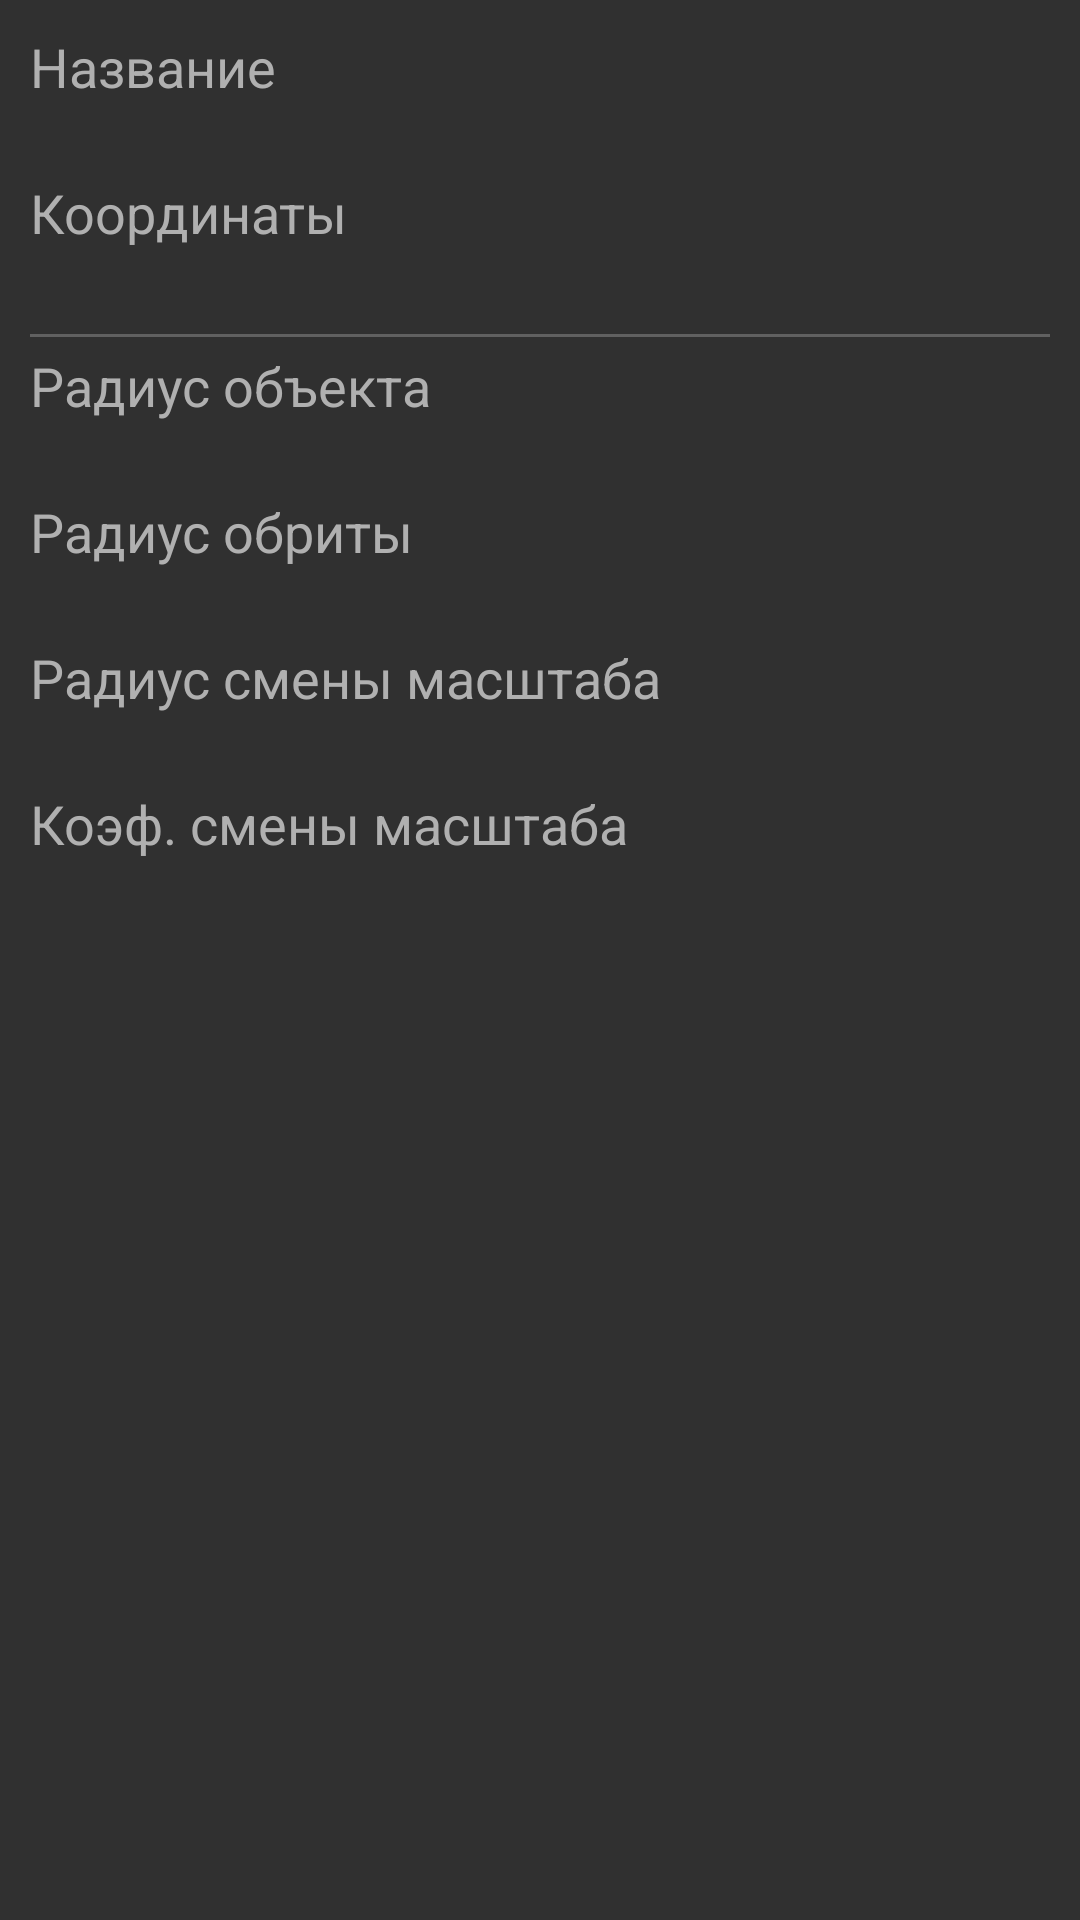

The Android layout XML behind this screen, and the referenced resources:
<!-- AndroidManifest.xml: application theme AppThemeDark -->
<!-- res/layout/dialog_marker_info.xml -->
<?xml version="1.0" encoding="utf-8"?>
<ScrollView xmlns:android="http://schemas.android.com/apk/res/android"
            xmlns:app="http://schemas.android.com/apk/res-auto"
            xmlns:tools="http://schemas.android.com/tools"
            android:layout_width="match_parent"
            android:layout_height="wrap_content"
            android:padding="@dimen/infoDialog_layoutPadding">

  <LinearLayout
    android:layout_width="match_parent"
    android:layout_height="wrap_content"
    android:orientation="vertical">

    <TextView
      android:layout_width="wrap_content"
      android:layout_height="wrap_content"
      android:text="@string/diaAddMarker_enterLabel"
      android:textSize="@dimen/infoDialog_textSizeMain"
      android:textColor="?clr_infoDialog_name"/>

    <TextView
      android:id="@+id/tvMarkerLabel"
      android:layout_width="wrap_content"
      android:layout_height="wrap_content"
      android:layout_marginLeft="@dimen/infoDialog_valueTextMargin"
      android:layout_marginStart="@dimen/infoDialog_valueTextMargin"
      android:textSize="@dimen/infoDialog_textSizeMain"
      android:textColor="?clr_infoDialog_value"/>

    <TextView
      android:layout_width="wrap_content"
      android:layout_height="wrap_content"
      android:text="@string/diaAddMarker_enterPosition"
      android:textSize="@dimen/infoDialog_textSizeMain"
      android:textColor="?clr_infoDialog_name"/>

    <TextView
      android:id="@+id/tvPosition"
      android:layout_width="wrap_content"
      android:layout_height="wrap_content"
      android:layout_marginLeft="@dimen/infoDialog_valueTextMargin"
      android:layout_marginStart="@dimen/infoDialog_valueTextMargin"
      android:textSize="@dimen/infoDialog_textSizeMain"
      android:textColor="?clr_infoDialog_value"/>

    <ImageView
      android:layout_width="match_parent"
      android:layout_height="@dimen/infoDialog_divHeight"
      android:layout_marginTop="@dimen/infoDialog_divVMargin"
      android:layout_marginBottom="@dimen/infoDialog_divVMargin"
      app:srcCompat="@color/infoDialog_divider"
      tools:ignore="ContentDescription"/>

    <TextView
      android:layout_width="wrap_content"
      android:layout_height="wrap_content"
      android:text="@string/diaAddMarker_enterObjRadius"
      android:textSize="@dimen/infoDialog_textSizeMain"
      android:textColor="?clr_infoDialog_name"/>

    <TextView
      android:id="@+id/tvObjectRadius"
      android:layout_width="wrap_content"
      android:layout_height="wrap_content"
      android:layout_marginLeft="@dimen/infoDialog_valueTextMargin"
      android:layout_marginStart="@dimen/infoDialog_valueTextMargin"
      android:textSize="@dimen/infoDialog_textSizeMain"
      android:textColor="?clr_infoDialog_value"/>

    <TextView
      android:layout_width="wrap_content"
      android:layout_height="wrap_content"
      android:text="@string/diaAddMarker_enterOrbRadius"
      android:textSize="@dimen/infoDialog_textSizeMain"
      android:textColor="?clr_infoDialog_name"/>

    <TextView
      android:id="@+id/tvOrbitRadius"
      android:layout_width="wrap_content"
      android:layout_height="wrap_content"
      android:layout_marginLeft="@dimen/infoDialog_valueTextMargin"
      android:layout_marginStart="@dimen/infoDialog_valueTextMargin"
      android:textSize="@dimen/infoDialog_textSizeMain"
      android:textColor="?clr_infoDialog_value"/>

    <TextView
      android:layout_width="wrap_content"
      android:layout_height="wrap_content"
      android:text="@string/diaAddMarker_enterRescaleRadius"
      android:textSize="@dimen/infoDialog_textSizeMain"
      android:textColor="?clr_infoDialog_name"/>

    <TextView
      android:id="@+id/tvRescaleRadius"
      android:layout_width="wrap_content"
      android:layout_height="wrap_content"
      android:layout_marginLeft="@dimen/infoDialog_valueTextMargin"
      android:layout_marginStart="@dimen/infoDialog_valueTextMargin"
      android:textSize="@dimen/infoDialog_textSizeMain"
      android:textColor="?clr_infoDialog_value"/>

    <TextView
      android:layout_width="wrap_content"
      android:layout_height="wrap_content"
      android:text="@string/diaAddMarker_enterScale"
      android:textSize="@dimen/infoDialog_textSizeMain"
      android:textColor="?clr_infoDialog_name"/>

    <TextView
      android:id="@+id/tvScale"
      android:layout_width="wrap_content"
      android:layout_height="wrap_content"
      android:layout_marginLeft="@dimen/infoDialog_valueTextMargin"
      android:layout_marginStart="@dimen/infoDialog_valueTextMargin"
      android:textSize="@dimen/infoDialog_textSizeMain"
      android:textColor="?clr_infoDialog_value"/>

  </LinearLayout>

</ScrollView>
<!-- resources referenced by this layout -->
<resources>
  <color name="infoDialog_divider">@color/dividerMain</color>
  <dimen name="infoDialog_divHeight">1dp</dimen>
  <dimen name="infoDialog_divVMargin">4dp</dimen>
  <dimen name="infoDialog_layoutPadding">10dp</dimen>
  <dimen name="infoDialog_textSizeMain">18sp</dimen>
  <dimen name="infoDialog_valueTextMargin">10dp</dimen>
  <string name="diaAddMarker_enterLabel">Название</string>
  <string name="diaAddMarker_enterObjRadius">Радиус объекта</string>
  <string name="diaAddMarker_enterOrbRadius">Радиус обриты</string>
  <string name="diaAddMarker_enterPosition">Координаты</string>
  <string name="diaAddMarker_enterRescaleRadius">Радиус смены масштаба</string>
  <string name="diaAddMarker_enterScale">Коэф. смены масштаба</string>
  <color name="dividerMain">#606060</color>
  <color name="mainBlue">#3f51b5</color>
  <color name="darkBlue">#303F9F</color>
  <color name="lightBlue">#6aa4f5</color>
  <color name="textSelectionBg">@color/lightBlueTransparent</color>
  <!-- drawable ic_orbiting_white_24dp (drawable) -->
  <vector xmlns:android="http://schemas.android.com/apk/res/android"
          android:width="24dp"
          android:height="24dp"
          android:viewportWidth="24.0"
          android:viewportHeight="24.0">
      <path
          android:fillColor="#FFFFFFFF"
          android:pathData="m12 14c1.1 0 2-0.9 2-2s-0.9-2-2-2-2 0.9-2 2 0.9 2 2 2zm9-2c0-4.97-4.03-9-9-9v-3l-4 4 4 4v-3c3.87 0 7 3.13 7 7s-3.13 7-7 7-7-3.13-7-7h-2c0 4.97 4.03 9 9 9s9-4.03 9-9z"/>
  </vector>
  <!-- drawable ic_power_yellow_24dp (drawable) -->
  <vector xmlns:android="http://schemas.android.com/apk/res/android"
          android:width="24dp"
          android:height="24dp"
          android:viewportWidth="24.0"
          android:viewportHeight="24.0">
      <path
          android:fillColor="#ffc911"
          android:pathData="M7,2v11h3v9l7,-12h-4l4,-8z"/>
  </vector>
  <!-- drawable ic_cargo_yellow_24dp (drawable) -->
  <vector xmlns:android="http://schemas.android.com/apk/res/android"
          android:width="24dp"
          android:height="24dp"
          android:viewportWidth="24.0"
          android:viewportHeight="24.0">
      <path
          android:fillColor="#ffc911"
          android:pathData="M3,5v4h2L5,5h4L9,3L5,3c-1.1,0 -2,0.9 -2,2zM5,15L3,15v4c0,1.1 0.9,2 2,2h4v-2L5,19v-4zM19,19h-4v2h4c1.1,0 2,-0.9 2,-2v-4h-2v4zM19,3h-4v2h4v4h2L21,5c0,-1.1 -0.9,-2 -2,-2z"/>
  </vector>
  <!-- drawable ic_nav_yellow_24dp (drawable) -->
  <vector xmlns:android="http://schemas.android.com/apk/res/android"
          android:width="24dp"
          android:height="24dp"
          android:viewportWidth="24.0"
          android:viewportHeight="24.0">
      <path
          android:fillColor="#ffc911"
          android:pathData="M12,8c-2.21,0 -4,1.79 -4,4s1.79,4 4,4 4,-1.79 4,-4 -1.79,-4 -4,-4zM20.94,11c-0.46,-4.17 -3.77,-7.48 -7.94,-7.94L13,1h-2v2.06C6.83,3.52 3.52,6.83 3.06,11L1,11v2h2.06c0.46,4.17 3.77,7.48 7.94,7.94L11,23h2v-2.06c4.17,-0.46 7.48,-3.77 7.94,-7.94L23,13v-2h-2.06zM12,19c-3.87,0 -7,-3.13 -7,-7s3.13,-7 7,-7 7,3.13 7,7 -3.13,7 -7,7z"/>
  </vector>
  <color name="subSection_light">#c0c0c0</color>
  <color name="textActive_light">#ffffff</color>
  <color name="textInactive_light">#b0b0b0</color>
  <color name="item_selected_light">#24ffffff</color>
  <color name="colorFull_light">#5cff5c</color>
  <color name="colorEmpty_light">#ff8080</color>
  <color name="SALightGreen_light">#a8ffa8</color>
  <color name="SAGreen_light">#38ff38</color>
  <color name="SAOrange_light">#ffa738</color>
  <color name="SARed_light">#ff6060</color>
  <color name="lightBlueTransparent">#806aa4f5</color>
</resources>
